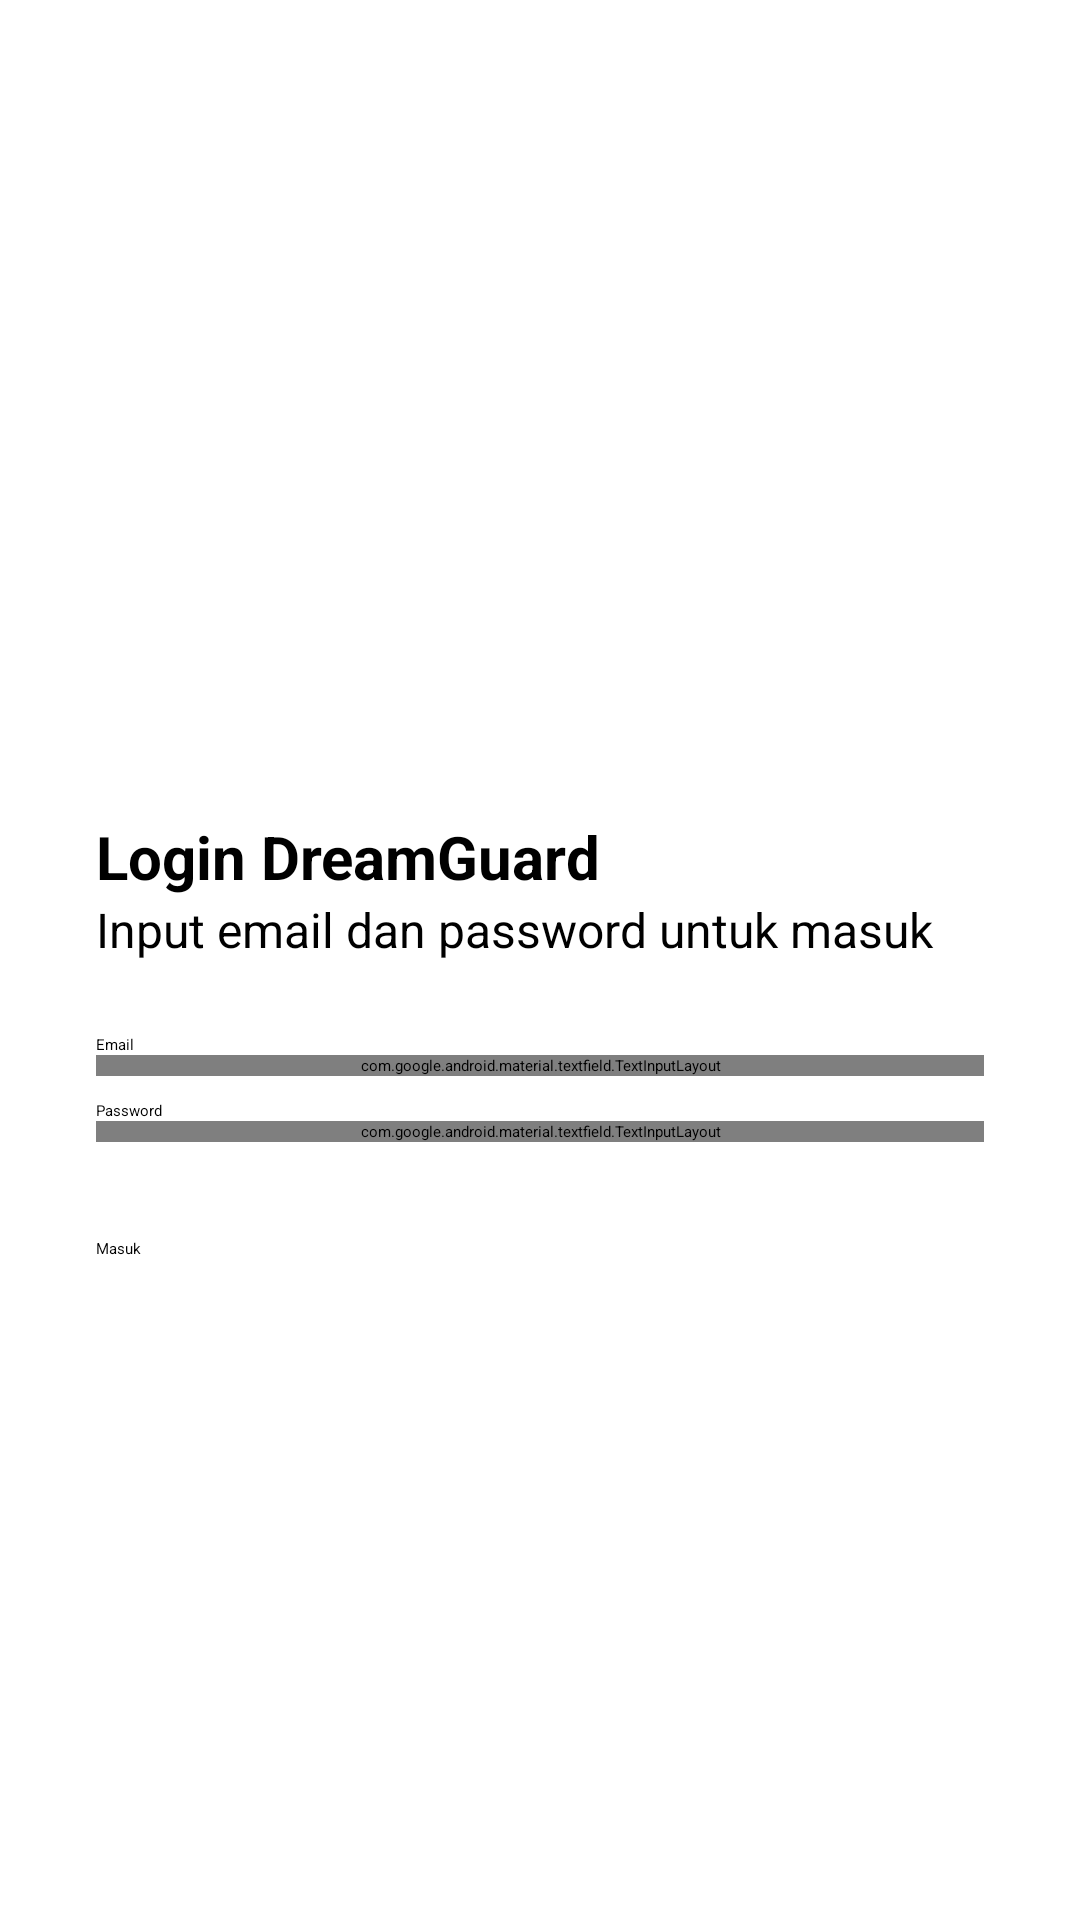

Android layout source for this screen:
<!-- AndroidManifest.xml: application theme Theme.LoginWithAnimation -->
<!-- res/layout/activity_login.xml -->
<?xml version="1.0" encoding="utf-8"?>
<androidx.constraintlayout.widget.ConstraintLayout xmlns:android="http://schemas.android.com/apk/res/android"
    xmlns:app="http://schemas.android.com/apk/res-auto"
    xmlns:tools="http://schemas.android.com/tools"
    android:layout_width="match_parent"
    android:layout_height="match_parent"
    tools:context=".view.login.LoginActivity">

    <ImageView
        android:id="@+id/imageView"
        android:layout_width="0dp"
        android:layout_height="0dp"
        android:layout_marginStart="32dp"
        android:layout_marginEnd="32dp"
        android:contentDescription="@string/image"
        app:layout_constraintBottom_toTopOf="@+id/guidelineHorizontal"
        app:layout_constraintEnd_toEndOf="parent"
        app:layout_constraintStart_toStartOf="parent"
        app:layout_constraintTop_toTopOf="@+id/guidelineHorizontal2"
        app:srcCompat="@drawable/dreamguard_logo" />

    <TextView
        android:id="@+id/titleTextView"
        android:layout_width="0dp"
        android:layout_height="wrap_content"
        android:layout_marginStart="32dp"
        android:layout_marginTop="16dp"
        android:layout_marginEnd="32dp"
        android:text="@string/title_login_page"
        android:textColor="@color/black"
        android:textSize="20sp"
        android:textStyle="bold"
        app:layout_constraintEnd_toEndOf="parent"
        app:layout_constraintHorizontal_bias="0.0"
        app:layout_constraintStart_toStartOf="parent"
        app:layout_constraintTop_toTopOf="@+id/guidelineHorizontal" />

    <TextView
        android:id="@+id/messageTextView"
        android:layout_width="0dp"
        android:layout_height="wrap_content"
        android:layout_marginStart="32dp"
        android:layout_marginEnd="32dp"
        android:text="@string/message_login_page"
        android:textColor="@color/black"
        android:textSize="16sp"
        app:layout_constraintEnd_toEndOf="parent"
        app:layout_constraintHorizontal_bias="1.0"
        app:layout_constraintStart_toStartOf="parent"
        app:layout_constraintTop_toBottomOf="@+id/titleTextView" />

    <TextView
        android:id="@+id/emailTextView"
        android:layout_width="wrap_content"
        android:layout_height="wrap_content"
        android:layout_marginStart="32dp"
        android:layout_marginTop="24dp"
        android:text="@string/email"
        android:textColor="@color/black"
        app:layout_constraintStart_toStartOf="parent"
        app:layout_constraintTop_toBottomOf="@+id/messageTextView" />

    <com.google.android.material.textfield.TextInputLayout
        android:id="@+id/emailEditTextLayout"
        style="@style/Widget.MaterialComponents.TextInputLayout.OutlinedBox"
        android:layout_width="0dp"
        android:layout_height="wrap_content"
        android:layout_marginStart="32dp"
        android:layout_marginEnd="32dp"
        app:layout_constraintEnd_toEndOf="parent"
        app:layout_constraintStart_toStartOf="parent"
        app:layout_constraintTop_toBottomOf="@+id/emailTextView"
        app:startIconDrawable="@drawable/ic_baseline_email_24">

        <com.dicoding.picodiploma.loginwithanimation.view.custom.EmailEditText
            android:id="@+id/emailEditText"
            android:layout_width="match_parent"
            android:layout_height="wrap_content"
            android:ems="10"
            android:inputType="textEmailAddress"
            tools:ignore="SpeakableTextPresentCheck" />
    </com.google.android.material.textfield.TextInputLayout>

    <TextView
        android:id="@+id/passwordTextView"
        android:layout_width="wrap_content"
        android:layout_height="wrap_content"
        android:layout_marginStart="32dp"
        android:layout_marginTop="8dp"
        android:text="@string/password"
        android:textColor="@color/black"
        app:layout_constraintStart_toStartOf="parent"
        app:layout_constraintTop_toBottomOf="@+id/emailEditTextLayout" />

    <com.google.android.material.textfield.TextInputLayout
        android:id="@+id/passwordEditTextLayout"
        style="@style/Widget.MaterialComponents.TextInputLayout.OutlinedBox"
        android:layout_width="0dp"
        android:layout_height="wrap_content"
        android:layout_marginStart="32dp"
        android:layout_marginEnd="32dp"
        app:endIconMode="password_toggle"
        app:layout_constraintEnd_toEndOf="parent"
        app:layout_constraintStart_toStartOf="parent"
        app:layout_constraintTop_toBottomOf="@+id/passwordTextView"
        app:startIconDrawable="@drawable/ic_baseline_lock_24">

        <com.dicoding.picodiploma.loginwithanimation.view.custom.PasswordEditText
            android:id="@+id/passwordEditText"
            android:layout_width="match_parent"
            android:layout_height="wrap_content"
            android:ems="10"
            android:inputType="textPassword"
            tools:ignore="SpeakableTextPresentCheck" />
    </com.google.android.material.textfield.TextInputLayout>

    <Button
        android:id="@+id/loginButton"
        android:layout_width="match_parent"
        android:layout_height="wrap_content"
        android:layout_marginStart="32dp"
        android:layout_marginTop="32dp"
        android:layout_marginEnd="32dp"
        android:backgroundTint="@color/purple"
        android:text="@string/login"
        app:layout_constraintEnd_toEndOf="parent"
        app:layout_constraintStart_toStartOf="parent"
        app:layout_constraintTop_toBottomOf="@+id/passwordEditTextLayout" />

    <androidx.constraintlayout.widget.Guideline
        android:id="@+id/guidelineHorizontal"
        android:layout_width="wrap_content"
        android:layout_height="64dp"
        android:orientation="horizontal"
        app:layout_constraintEnd_toEndOf="parent"
        app:layout_constraintGuide_percent="0.4"
        app:layout_constraintStart_toStartOf="parent" />

    <androidx.constraintlayout.widget.Guideline
        android:id="@+id/guidelineHorizontal2"
        android:layout_width="wrap_content"
        android:layout_height="64dp"
        android:orientation="horizontal"
        app:layout_constraintEnd_toEndOf="parent"
        app:layout_constraintGuide_percent="0.1"
        app:layout_constraintStart_toStartOf="parent" />

    <ProgressBar
        android:id="@+id/progressBar"
        android:layout_width="wrap_content"
        android:layout_height="wrap_content"
        android:layout_centerInParent="true"
        android:visibility="gone"
        app:layout_constraintBottom_toBottomOf="parent"
        app:layout_constraintEnd_toEndOf="parent"
        app:layout_constraintStart_toStartOf="parent"
        app:layout_constraintTop_toTopOf="parent" />

</androidx.constraintlayout.widget.ConstraintLayout>
<!-- resources referenced by this layout -->
<resources>
  <color name="black">#FF000000</color>
  <string name="email">Email</string>
  <string name="image">image</string>
  <string name="login">Masuk</string>
  <string name="message_login_page">Input email dan password untuk masuk</string>
  <string name="password">Password</string>
  <string name="title_login_page">Login DreamGuard</string>
</resources>
